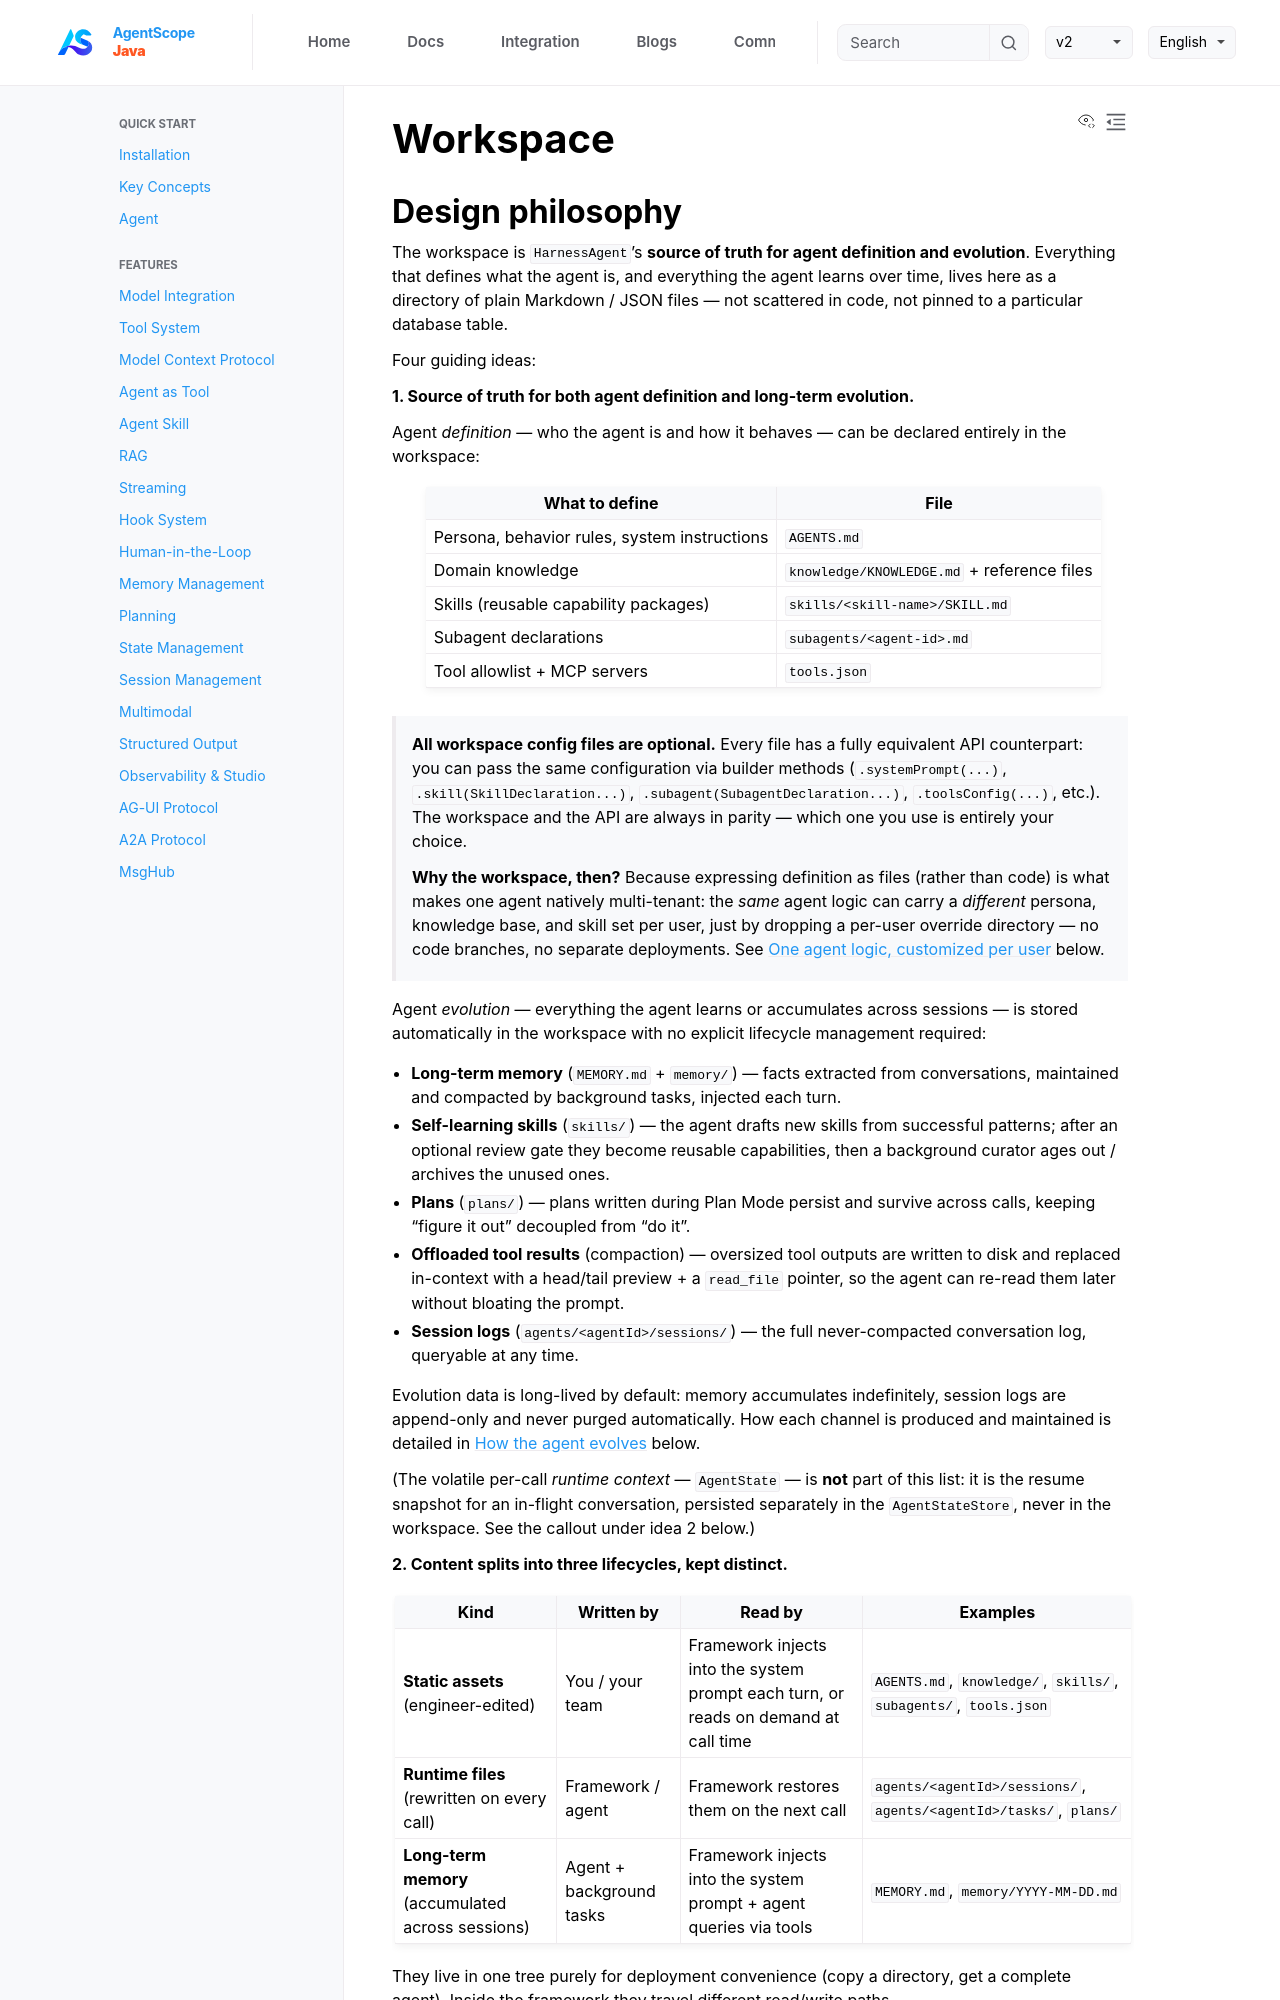

repository: lifl00001/agentscope-java · page: v2/en/docs/harness/workspace.html · generator: jekyll

---
title: "Workspace"
description: "Source of truth for agent definition and evolution: directory layout, workspace-vs-API parity, native multi-tenant isolation, filesystem modes, and deep dive on key contents"
---
